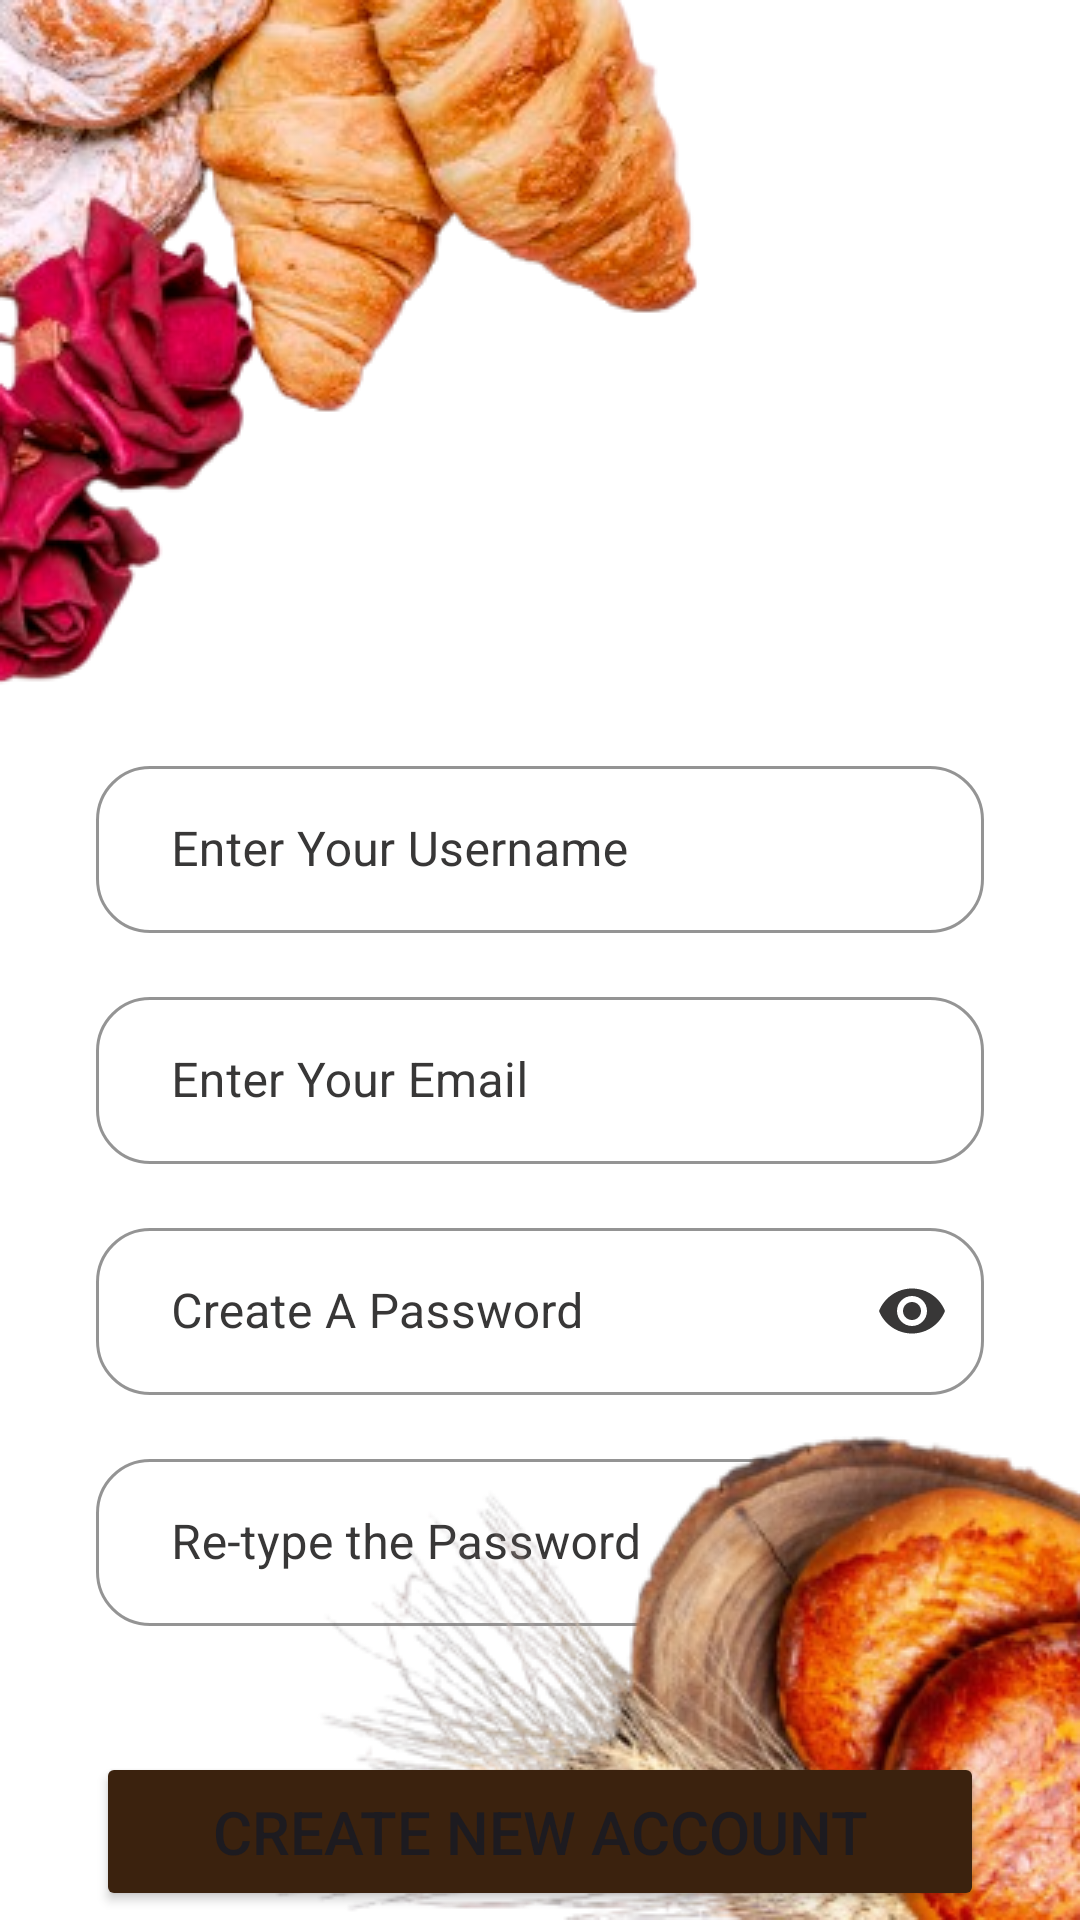

The Android layout XML behind this screen, and the referenced resources:
<!-- AndroidManifest.xml: application theme Theme.Rimberio -->
<!-- res/layout/activity_sign_up.xml -->
<?xml version="1.0" encoding="utf-8"?>
<androidx.constraintlayout.widget.ConstraintLayout xmlns:android="http://schemas.android.com/apk/res/android"
    xmlns:app="http://schemas.android.com/apk/res-auto"
    xmlns:tools="http://schemas.android.com/tools"
    android:id="@+id/main"
    android:layout_width="match_parent"
    android:layout_height="match_parent"
    android:background="@color/white"
    tools:context=".SignUpActivity">

    <com.google.android.material.textfield.TextInputLayout
        android:id="@+id/textInputLayout_retype_password"
        style="@style/CustomTextInputStyle"
        android:layout_width="0dp"
        android:layout_height="wrap_content"
        android:layout_marginStart="32dp"
        android:layout_marginTop="16dp"
        android:layout_marginEnd="32dp"
        app:layout_constraintEnd_toEndOf="parent"
        app:layout_constraintStart_toStartOf="parent"
        app:layout_constraintTop_toBottomOf="@+id/textInputLayout_password"
        app:passwordToggleEnabled="true"
        app:passwordToggleTint="@color/placeholder_text_gray">

        <com.google.android.material.textfield.TextInputEditText
            android:id="@+id/reTypePasswordEditText"
            android:layout_width="match_parent"
            android:layout_height="wrap_content"
            android:ems="15"
            android:hint="@string/sign_up_placeholder_password_retype"
            android:inputType="textPassword"
            android:paddingStart="25dp" />
    </com.google.android.material.textfield.TextInputLayout>

    <com.google.android.material.textfield.TextInputLayout
        android:id="@+id/textInputLayout_password"
        style="@style/CustomTextInputStyle"
        android:layout_width="0dp"
        android:layout_height="wrap_content"
        android:layout_marginStart="32dp"
        android:layout_marginTop="16dp"
        android:layout_marginEnd="32dp"
        app:layout_constraintEnd_toEndOf="parent"
        app:layout_constraintStart_toStartOf="parent"
        app:layout_constraintTop_toBottomOf="@+id/textInputLayout_email"
        app:passwordToggleEnabled="true"
        app:passwordToggleTint="@color/placeholder_text_gray">

        <com.google.android.material.textfield.TextInputEditText
            android:id="@+id/passwordEditText"
            android:layout_width="match_parent"
            android:layout_height="wrap_content"
            android:ems="15"
            android:hint="@string/sign_up_placeholder_password"
            android:inputType="textPassword"
            android:paddingStart="25dp" />
    </com.google.android.material.textfield.TextInputLayout>

    <com.google.android.material.textfield.TextInputLayout
        android:id="@+id/textInputLayout_email"
        style="@style/CustomTextInputStyle"
        android:layout_width="0dp"
        android:layout_height="wrap_content"
        android:layout_marginStart="32dp"
        android:layout_marginTop="16dp"
        android:layout_marginEnd="32dp"
        app:layout_constraintEnd_toEndOf="parent"
        app:layout_constraintStart_toStartOf="parent"
        app:layout_constraintTop_toBottomOf="@+id/textInputLayout_username">

        <com.google.android.material.textfield.TextInputEditText
            android:id="@+id/emailEditText"
            android:layout_width="match_parent"
            android:layout_height="wrap_content"
            android:hint="@string/sign_up_placeholder_email"
            android:paddingStart="25dp" />
    </com.google.android.material.textfield.TextInputLayout>

    <com.google.android.material.textfield.TextInputLayout
        android:id="@+id/textInputLayout_username"
        style="@style/CustomTextInputStyle"
        android:layout_width="0dp"
        android:layout_height="wrap_content"
        android:layout_marginStart="32dp"
        android:layout_marginTop="250dp"
        android:layout_marginEnd="32dp"
        app:layout_constraintEnd_toEndOf="parent"
        app:layout_constraintStart_toStartOf="parent"
        app:layout_constraintTop_toTopOf="parent">

        <com.google.android.material.textfield.TextInputEditText
            android:id="@+id/usernameEditText"
            android:layout_width="match_parent"
            android:layout_height="wrap_content"
            android:hint="@string/sign_up_placeholder_username"
            android:paddingStart="25dp" />
    </com.google.android.material.textfield.TextInputLayout>

    <ImageView
        android:id="@+id/imageView"
        android:layout_width="wrap_content"
        android:layout_height="wrap_content"
        android:layout_marginEnd="160dp"
        app:layout_constraintEnd_toEndOf="parent"
        app:layout_constraintHorizontal_bias="0.0"
        app:layout_constraintStart_toStartOf="parent"
        app:layout_constraintTop_toTopOf="parent"
        app:srcCompat="@drawable/signup_img_1" />

    <ImageView
        android:id="@+id/imageView5"
        android:layout_width="wrap_content"
        android:layout_height="wrap_content"
        android:layout_marginStart="110dp"
        app:layout_constraintBottom_toBottomOf="parent"
        app:layout_constraintEnd_toEndOf="parent"
        app:layout_constraintHorizontal_bias="1.0"
        app:layout_constraintStart_toStartOf="parent"
        app:srcCompat="@drawable/sign_up_img_2" />

    <Button
        android:id="@+id/buttonSignUp"
        android:layout_width="0dp"
        android:layout_height="53dp"
        android:layout_marginStart="32dp"
        android:layout_marginTop="42dp"
        android:layout_marginEnd="32dp"
        android:backgroundTint="@color/main_brown"
        android:text="@string/sign_up_btn_txt"
        android:textSize="20sp"
        app:layout_constraintEnd_toEndOf="parent"
        app:layout_constraintStart_toStartOf="parent"
        app:layout_constraintTop_toBottomOf="@+id/textInputLayout_retype_password" />

    <TextView
        android:id="@+id/textViewSignInLink"
        android:layout_width="0dp"
        android:layout_height="wrap_content"
        android:layout_marginStart="32dp"
        android:layout_marginTop="16dp"
        android:layout_marginEnd="32dp"
        android:fontFamily="@font/roboto_semibold"
        android:text="@string/sign_up_link_txt"
        android:textAlignment="center"
        android:textColor="@color/main_brown"
        android:textSize="20sp"
        app:layout_constraintEnd_toEndOf="parent"
        app:layout_constraintStart_toStartOf="parent"
        app:layout_constraintTop_toBottomOf="@+id/textViewSendVerfication" />

    <TextView
        android:id="@+id/textViewSendVerfication"
        android:layout_width="0dp"
        android:layout_height="wrap_content"
        android:layout_marginStart="32dp"
        android:layout_marginTop="12dp"
        android:layout_marginEnd="32dp"
        android:layout_marginBottom="16dp"
        android:fontFamily="@font/roboto_semibold"
        android:text="Send Verification Code Again in 30s"
        android:textAlignment="center"
        android:textColor="@color/main_red"
        android:textSize="18sp"
        app:layout_constraintBottom_toTopOf="@+id/textViewSignInLink"
        app:layout_constraintEnd_toEndOf="parent"
        app:layout_constraintHorizontal_bias="0.0"
        app:layout_constraintStart_toStartOf="parent"
        app:layout_constraintTop_toBottomOf="@+id/buttonSignUp" />


</androidx.constraintlayout.widget.ConstraintLayout>
<!-- resources referenced by this layout -->
<resources>
  <color name="main_brown">#3B220E</color>
  <color name="main_red">#F10D00</color>
  <color name="placeholder_text_gray">#383737</color>
  <color name="white">#FFFFFFFF</color>
  <!-- drawable sign_up_img_2: png bitmap (drawable, 96135 bytes) -->
  <!-- drawable signup_img_1: png bitmap (drawable, 85093 bytes) -->
  <string name="sign_up_btn_txt">Create New Account</string>
  <string name="sign_up_link_txt">Already a member?</string>
  <string name="sign_up_placeholder_email">Enter Your Email</string>
  <string name="sign_up_placeholder_password">Create A Password</string>
  <string name="sign_up_placeholder_password_retype">Re-type the Password</string>
  <string name="sign_up_placeholder_username">Enter Your Username</string>
  <style name="CustomTextInputStyle" parent="Widget.MaterialComponents.TextInputLayout.OutlinedBox">
          <item name="shapeAppearance">@style/CustomShapeAppearance</item>
          <item name="boxBackgroundColor">@color/white</item>
          <item name="boxStrokeColor">@color/placeholder_border_gray</item>
          <item name="android:textColorHint">@color/placeholder_text_gray</item>
      </style>
  <style name="Theme.Rimberio" parent="Base.Theme.Rimberio" />
  <style name="CustomShapeAppearance" parent="ShapeAppearance.MaterialComponents.SmallComponent">
          <item name="cornerSize">18dp</item>
      </style>
  <color name="placeholder_border_gray">#ABABAB</color>
  <style name="Base.Theme.Rimberio" parent="Theme.Material3.DayNight.NoActionBar">
          
           <item name="colorPrimary">@color/secondary_brown</item>
      </style>
  <color name="secondary_brown">#311E0E</color>
</resources>
